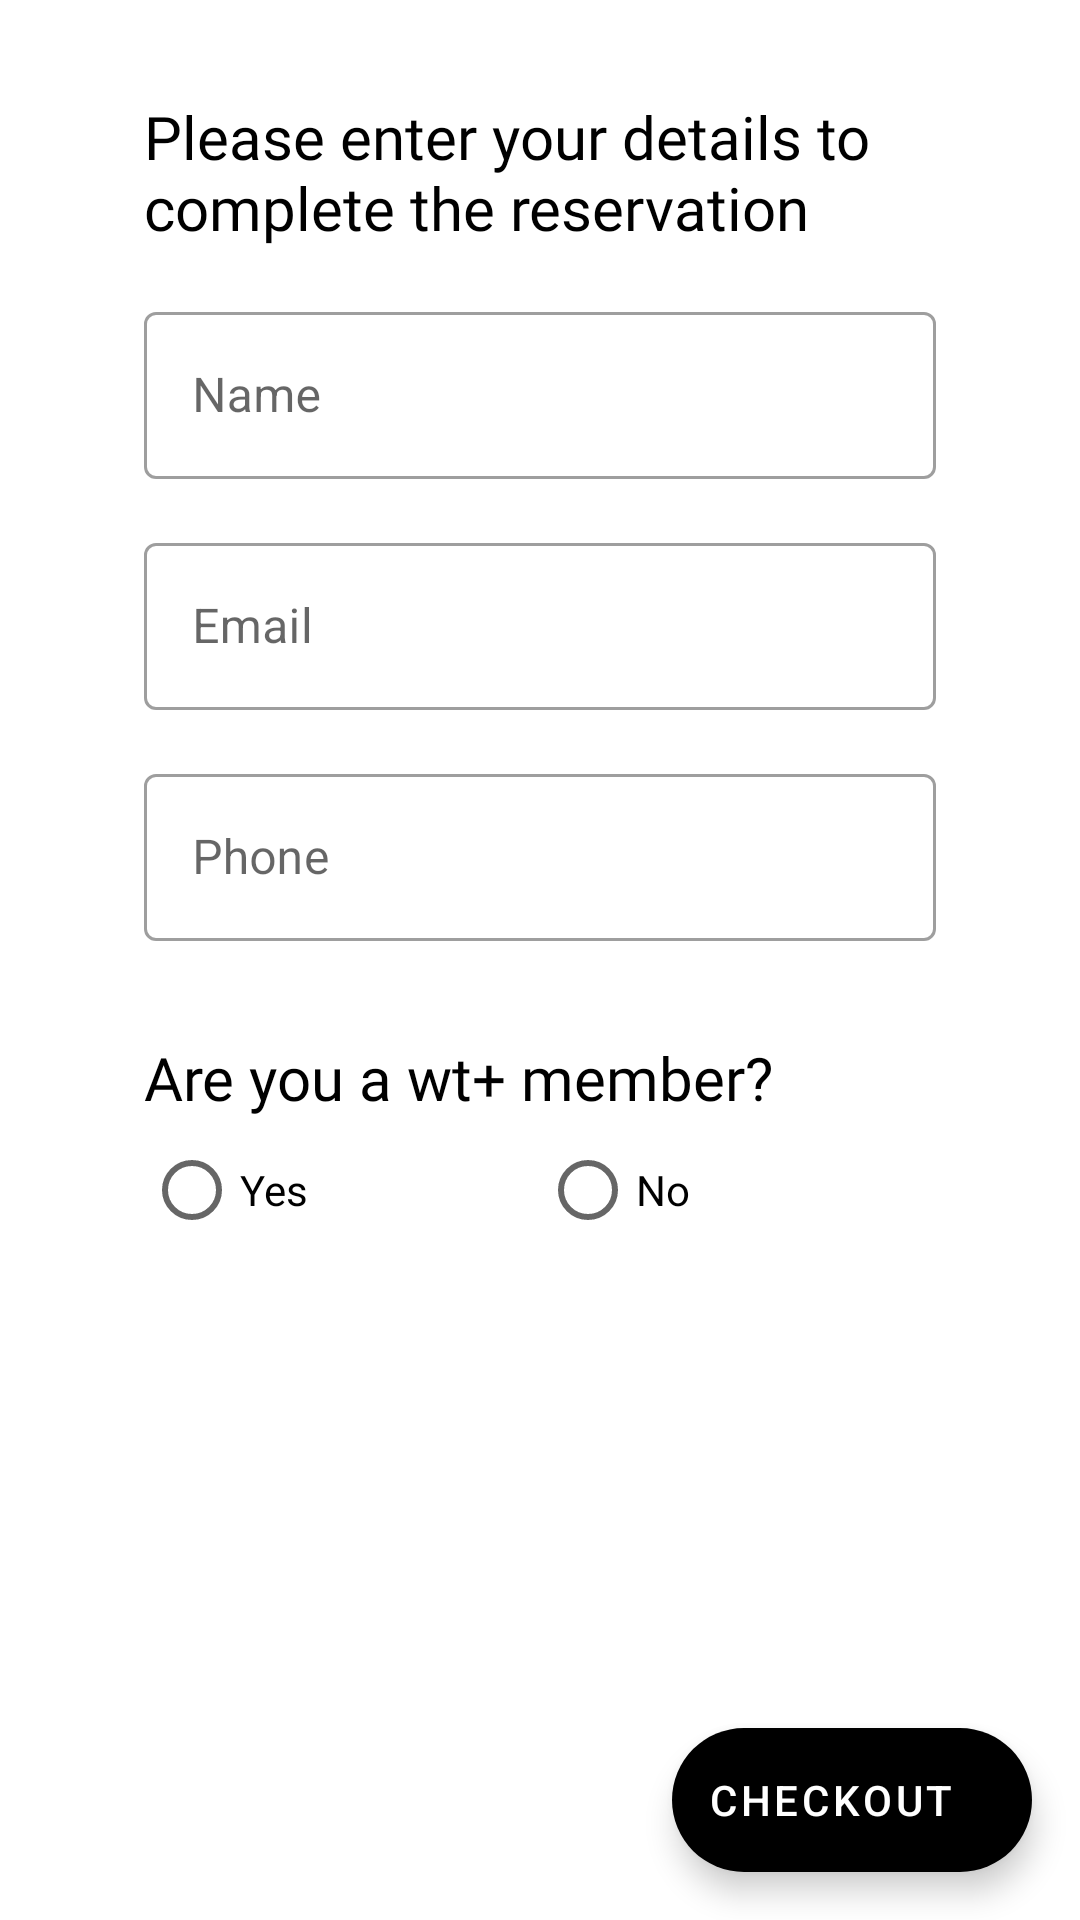

Reconstruct the res/layout file that produces this screen, plus the resources it refers to.
<!-- AndroidManifest.xml: application theme AppTheme -->
<!-- res/layout/fragment_checkout.xml -->
<?xml version="1.0" encoding="utf-8"?>
<androidx.coordinatorlayout.widget.CoordinatorLayout xmlns:android="http://schemas.android.com/apk/res/android"
    xmlns:app="http://schemas.android.com/apk/res-auto"
    xmlns:tools="http://schemas.android.com/tools"
    android:layout_width="match_parent"
    android:layout_height="match_parent"
    tools:context=".ui.cart.CheckoutFragment">

    <androidx.constraintlayout.widget.ConstraintLayout
        android:id="@+id/main_view"
        android:layout_width="match_parent"
        android:layout_height="match_parent">

        <TextView
            android:id="@+id/checkout_header_text"
            android:layout_width="0dp"
            android:layout_height="wrap_content"
            android:layout_marginTop="32dp"
            android:textSize="20sp"
            android:textColor="@android:color/black"
            android:layout_marginStart="48dp"
            android:fontFamily="@font/gilroy_bold"
            android:layout_marginEnd="16dp"
            app:layout_constraintEnd_toEndOf="parent"
            android:text="@string/header_checkout_text"
            app:layout_constraintStart_toStartOf="parent"
            app:layout_constraintTop_toTopOf="parent" />

        <com.google.android.material.textfield.TextInputLayout
            android:id="@+id/checkout_name_edittext"
            style="@style/Widget.MaterialComponents.TextInputLayout.OutlinedBox"
            android:layout_width="0dp"
            android:layout_height="wrap_content"
            android:layout_marginStart="48dp"
            android:layout_marginTop="16dp"
            android:layout_marginEnd="48dp"
            android:hint="@string/name_checkout_edittext"
            app:hintEnabled="true"
            app:layout_constraintEnd_toEndOf="parent"
            app:layout_constraintStart_toStartOf="parent"
            app:layout_constraintTop_toBottomOf="@id/checkout_header_text">

            <com.google.android.material.textfield.TextInputEditText
                android:layout_width="match_parent"
                android:layout_height="match_parent" />
        </com.google.android.material.textfield.TextInputLayout>

        <com.google.android.material.textfield.TextInputLayout
            android:id="@+id/checkout_email_edittext"
            style="@style/Widget.MaterialComponents.TextInputLayout.OutlinedBox"
            android:layout_width="0dp"
            android:layout_height="wrap_content"
            android:layout_marginStart="48dp"
            android:layout_marginTop="16dp"
            android:layout_marginEnd="48dp"
            android:hint="@string/email_checkout_edittext"
            app:hintEnabled="true"
            app:layout_constraintEnd_toEndOf="parent"
            app:layout_constraintStart_toStartOf="parent"
            app:layout_constraintTop_toBottomOf="@id/checkout_name_edittext">

            <com.google.android.material.textfield.TextInputEditText
                android:layout_width="match_parent"
                android:layout_height="match_parent"
                android:inputType="textEmailAddress" />
        </com.google.android.material.textfield.TextInputLayout>

        <com.google.android.material.textfield.TextInputLayout
            android:id="@+id/checkout_phone_edittext"
            style="@style/Widget.MaterialComponents.TextInputLayout.OutlinedBox"
            android:layout_width="0dp"
            android:layout_height="wrap_content"
            android:layout_marginStart="48dp"
            android:layout_marginTop="16dp"
            android:layout_marginEnd="48dp"
            android:hint="@string/phone_checkout_edittext"
            app:hintEnabled="true"
            app:layout_constraintEnd_toEndOf="parent"
            app:layout_constraintStart_toStartOf="parent"
            app:layout_constraintTop_toBottomOf="@id/checkout_email_edittext">

            <com.google.android.material.textfield.TextInputEditText
                android:layout_width="match_parent"
                android:layout_height="match_parent"
                android:inputType="phone" />
        </com.google.android.material.textfield.TextInputLayout>

        <TextView
            android:id="@+id/textView"
            android:layout_width="wrap_content"
            android:layout_height="wrap_content"
            android:layout_marginTop="32dp"
            android:fontFamily="@font/gilroy_bold"
            android:text="@string/member_checkout_text"
            android:textColor="@android:color/black"
            android:textSize="20sp"
            app:layout_constraintStart_toStartOf="@+id/checkout_phone_edittext"
            app:layout_constraintTop_toBottomOf="@+id/checkout_phone_edittext" />

        <RadioGroup
            android:id="@+id/checkout_radiogroup"
            android:layout_width="0dp"
            android:layout_height="wrap_content"
            android:orientation="horizontal"
            app:layout_constraintEnd_toEndOf="@+id/checkout_phone_edittext"
            app:layout_constraintStart_toStartOf="@+id/checkout_phone_edittext"
            app:layout_constraintTop_toBottomOf="@+id/textView">

            <RadioButton
                android:id="@+id/yes_radio"
                android:layout_width="match_parent"
                android:layout_height="wrap_content"
                android:layout_weight="1"
                android:text="@string/yes_checkout_radio" />

            <RadioButton
                android:layout_width="match_parent"
                android:layout_height="wrap_content"
                android:layout_weight="1"
                android:text="@string/no_checkout_radio" />
        </RadioGroup>

    </androidx.constraintlayout.widget.ConstraintLayout>

    <com.google.android.material.floatingactionbutton.ExtendedFloatingActionButton
        android:id="@+id/reservation_fab"
        android:layout_width="wrap_content"
        android:layout_height="wrap_content"
        android:text="@string/checkout_fab_text"
        android:textColor="@android:color/white"
        app:iconTint="@android:color/white"
        app:backgroundTint="@android:color/black"
        app:layout_anchor="@id/main_view"
        app:layout_anchorGravity="bottom|end"
        android:layout_margin="16dp"
        app:icon="@drawable/ic_check_black_24dp"/>

</androidx.coordinatorlayout.widget.CoordinatorLayout>
<!-- resources referenced by this layout -->
<resources>
  <string name="checkout_fab_text">Checkout</string>
  <string name="email_checkout_edittext">Email</string>
  <string name="header_checkout_text">Please enter your details to complete the reservation</string>
  <string name="member_checkout_text">Are you a wt+ member?</string>
  <string name="name_checkout_edittext">Name</string>
  <string name="no_checkout_radio">No</string>
  <string name="phone_checkout_edittext">Phone</string>
  <string name="yes_checkout_radio">Yes</string>
  <style name="AppTheme" parent="Theme.MaterialComponents.Light.NoActionBar">
          
          <item name="colorPrimary">@color/colorPrimary</item>
          <item name="colorPrimaryDark">@color/colorPrimaryDark</item>
          <item name="colorAccent">@color/colorAccent</item>
          <item name="android:windowContentTransitions" tools:targetApi="lollipop">true</item>
      </style>
  <color name="colorPrimary">#6200ee</color>
  <color name="colorPrimaryDark">#6200ee</color>
  <color name="colorAccent">#D81B60</color>
</resources>
